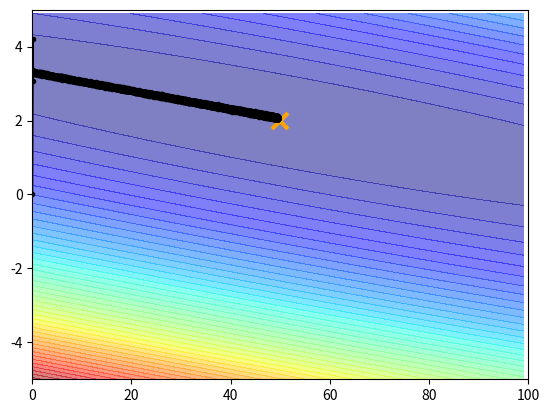

Here is the Python script that generated this plot:
import numpy as np
import matplotlib.pyplot as plt

x_data = np.array([35., 38., 31., 20., 22., 25., 17., 60., 8., 60.])
y_data = 2 * x_data + 50 + 5 * np.random.random()
initial_b = 0  # bias
initial_w = 0  # weight
b_history = [initial_b]  # bias history
w_history = [initial_w]  # weight history
learning_rate = 0.0005
num_iterations = 15000


def run():
    """
    Main run method: initiates gradient descent, plots gradient, and
    compares the real and predicted y_value.
    """

    [b, w] = gradient_descent(x_data, initial_b, initial_w, learning_rate, num_iterations)
    bb = np.arange(0, 100, 1)  # bias
    ww = np.arange(-5, 5, 0.1)  # weight
    Z = np.zeros((len(bb), len(ww)))

    for i in range(len(bb)):
        for j in range(len(ww)):
            b = bb[i]
            w = ww[j]
            Z[j][i] = 0
            for n in range(len(x_data)):
                Z[j][i] = Z[j][i] + (w * x_data[n] + b - y_data[n]) ** 2
            Z[j][i] = Z[j][i] / len(x_data)

    plt.xlim(0, 100)
    plt.ylim(-5, 5)
    plt.contourf(bb, ww, Z, 50, alpha=0.5, cmap=plt.get_cmap('jet'))
    plt.plot([50], [2], 'x', ms=12, markeredgewidth=3, color='orange')
    plt.plot(b_history, w_history, 'o-', ms=3, lw=1.5, color='black')
    plt.show()      # plots the gradient step history

    for z in range(0, len(x_data)):
        y_real = 2 * x_data[z] + 50
        y_pred = 2 * x_data[z] + 50 + 5 * np.random.random()
        plt.plot(x_data[z], y_real, 'x', color='red')
        plt.plot(x_data[z], y_pred, '+', color='blue')

    plt.show()      # plots the comparison of real/pred. y_values


def gradient_descent(x_data, starting_b, starting_w, learning_rate, num_iterations):
    """
    Gradually steps through gradient based on the number of iterations or an acceptable error.
    returns: [bias, weight]
    """

    b = starting_b
    w = starting_w

    for i in range(num_iterations):
        b, w = step_gradient(b, w, x_data, learning_rate)
        b_history.append(b)  # stores bias approximations to plot
        w_history.append(w)  # stores weight approximations to plot
        err = error(b, w, x_data)
        if err <= .6:  # if the error is acceptable exit iterations loop
            print('error = % f' % err)
            break
    return [b, w]


def error(b, m, x_data):
    """
    Method to compute the accuracy of our step_gradient's approximation
    returns: totalError
    """

    totalError = 0
    for i in range(0, len(x_data)):
        x = x_data[i]
        y = 2 * x_data[i] + 50 + 5 * np.random.random()

        totalError += (y - (m * x + b)) ** 2        # total error of gradient

    return totalError / float(len(x_data))


def step_gradient(b_current, w_current, x_data, learning_rate):
    """
    Method to compute the approximate gradient. Returns a new bias and a new weight
    returns: [new_bias, new_weight]
    """

    b_gradient = 0
    w_gradient = 0
    N = float(len(x_data))

    for i in range(0, len(x_data)):
        x = x_data[i]
        y = 2 * x_data[i] + 50 + 5 * np.random.random()

        b_gradient += -(2 / N) * (y - ((w_current * x) + b_current))
        w_gradient += -(2 / N) * x * (y - ((w_current * x) + b_current))

    new_b = b_current - (learning_rate * b_gradient)
    new_w = w_current - (learning_rate * w_gradient)

    return [new_b, new_w]


if __name__ == '__main__':
    run()   # run process
